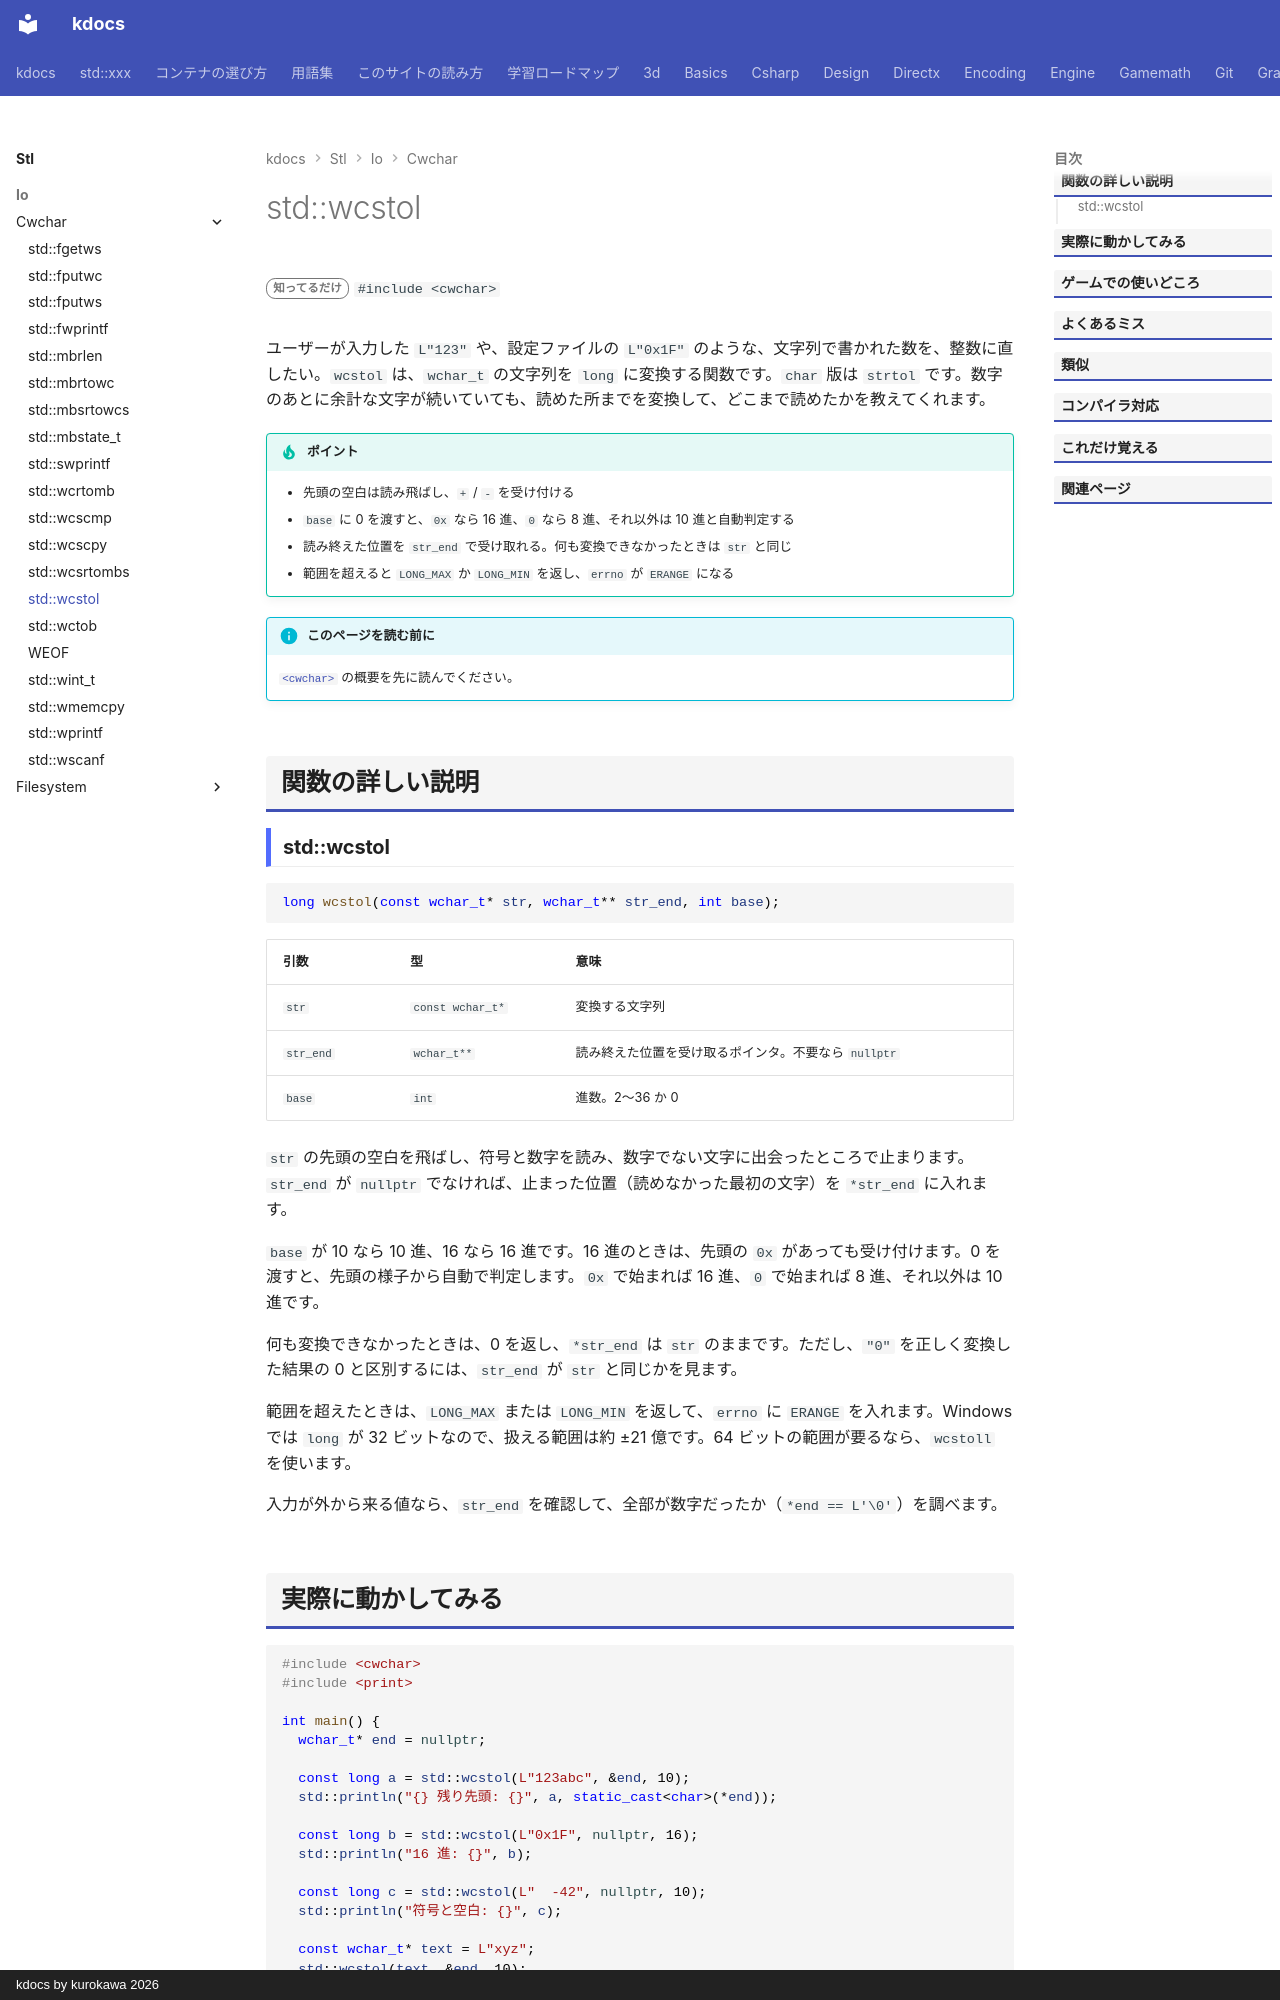

repository: qwzxdf/kdocs · page: stl/io/cwchar/wcstol/index.html · generator: mkdocs · copyright: kdocs by kurokawa 2026

---
title: std::wcstol
summary: "ワイド文字列を long に変換する。"
order: 900
tags:
  - 入出力・文字列
---

# std::wcstol

<div class="page-badges" markdown>
<span class="rank rank-rare">知ってるだけ</span>
`#include <cwchar>`
</div>

ユーザーが入力した `L"123"` や、設定ファイルの `L"0x1F"` のような、文字列で書かれた数を、整数に直したい。`wcstol` は、`wchar_t` の文字列を `long` に変換する関数です。`char` 版は `strtol` です。数字のあとに余計な文字が続いていても、読めた所までを変換して、どこまで読めたかを教えてくれます。

!!! tip "ポイント"
    - 先頭の空白は読み飛ばし、`+` / `-` を受け付ける
    - `base` に 0 を渡すと、`0x` なら 16 進、`0` なら 8 進、それ以外は 10 進と自動判定する
    - 読み終えた位置を `str_end` で受け取れる。何も変換できなかったときは `str` と同じ
    - 範囲を超えると `LONG_MAX` か `LONG_MIN` を返し、`errno` が `ERANGE` になる

!!! info "このページを読む前に"
    [`<cwchar>`](../cwchar.md) の概要を先に読んでください。

## 関数の詳しい説明

### std::wcstol {#wcstol}

```cpp
long wcstol(const wchar_t* str, wchar_t** str_end, int base);
```

| 引数 | 型 | 意味 |
| --- | --- | --- |
| `str` | `const wchar_t*` | 変換する文字列 |
| `str_end` | `wchar_t**` | 読み終えた位置を受け取るポインタ。不要なら `nullptr` |
| `base` | `int` | 進数。2〜36 か 0 |

`str` の先頭の空白を飛ばし、符号と数字を読み、数字でない文字に出会ったところで止まります。`str_end` が `nullptr` でなければ、止まった位置（読めなかった最初の文字）を `*str_end` に入れます。

`base` が 10 なら 10 進、16 なら 16 進です。16 進のときは、先頭の `0x` があっても受け付けます。0 を渡すと、先頭の様子から自動で判定します。`0x` で始まれば 16 進、`0` で始まれば 8 進、それ以外は 10 進です。

何も変換できなかったときは、0 を返し、`*str_end` は `str` のままです。ただし、`"0"` を正しく変換した結果の 0 と区別するには、`str_end` が `str` と同じかを見ます。

範囲を超えたときは、`LONG_MAX` または `LONG_MIN` を返して、`errno` に `ERANGE` を入れます。Windows では `long` が 32 ビットなので、扱える範囲は約 ±21 億です。64 ビットの範囲が要るなら、`wcstoll` を使います。

入力が外から来る値なら、`str_end` を確認して、全部が数字だったか（`*end == L'\0'`）を調べます。
